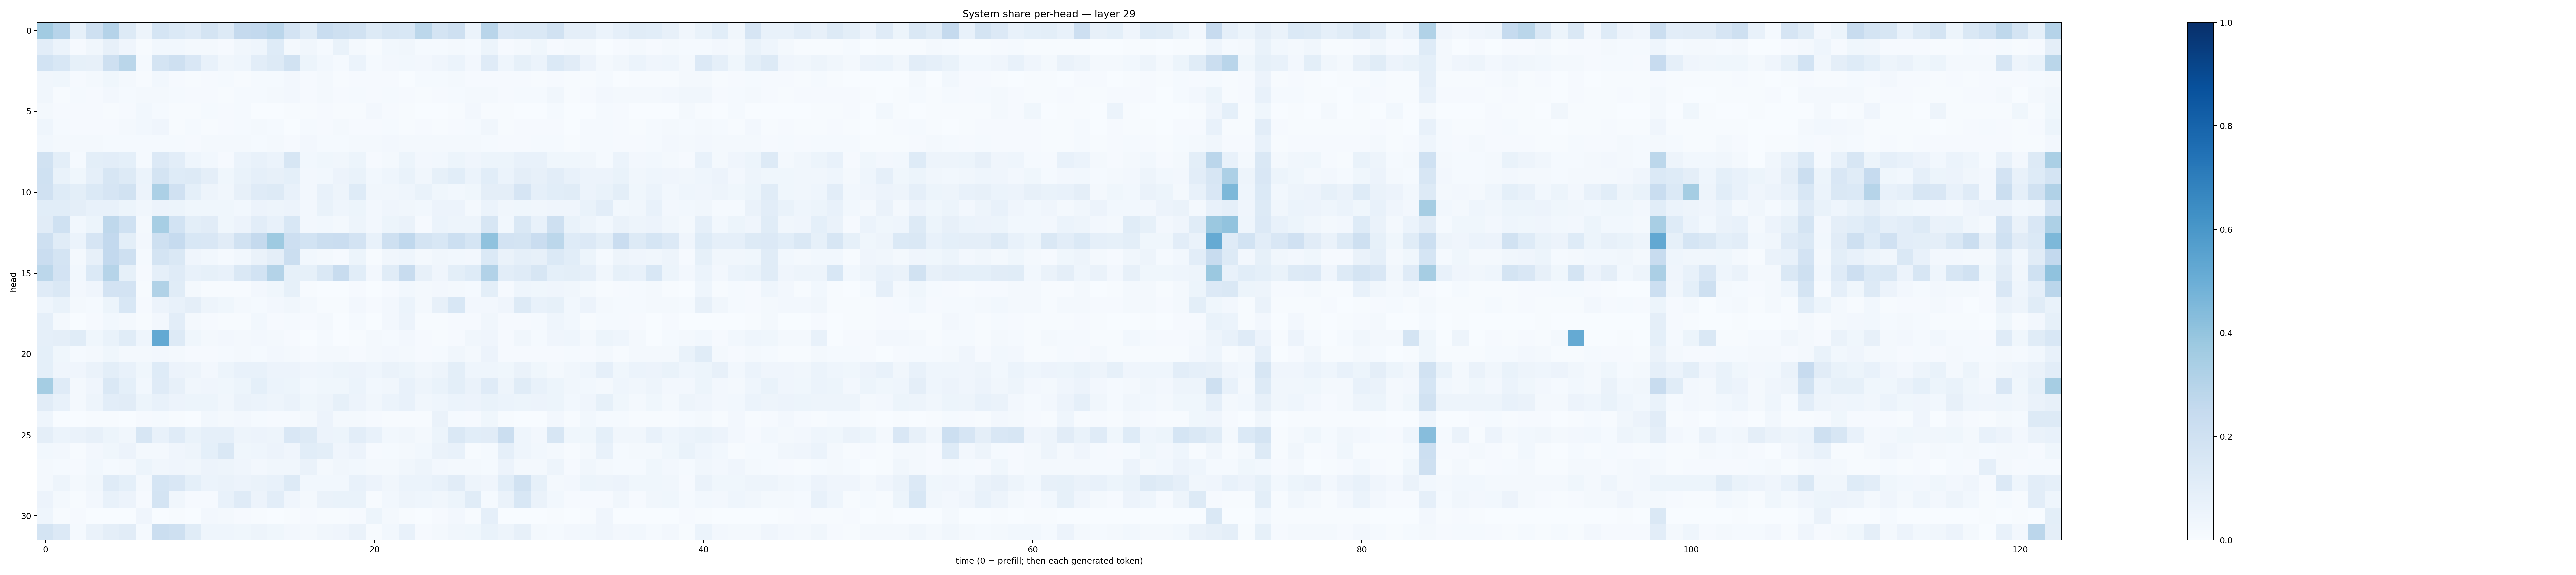

The file beside this chart, header and first rows:
0.3623761, 0.29378057, 0.085050076, 0.2032301, 0.30431864, 0.12992814, 0.047898248, 0.16883744, 0.14025901, 0.11967156, 0.1768072, 0.13095976, 0.25237733, 0.2616059, 0.28156087, 0.18275693, 0.11417222, 0.23333028, 0.20559783, 0.1899314, 0.1295488, 0.16338223, 0.1531527, 0.2780338
0.1024, 0.06087, 0.008034, 0.03166, 0.07813, 0.04198, 0.006905, 0.02965, 0.02851, 0.01903, 0.02036, 0.009289, 0.03284, 0.04624, 0.1244, 0.02222, 0.03138, 0.01493, 0.06839, 0.01804, 0.004756, 0.02917, 0.03503, 0.01183
0.1862, 0.1558, 0.08383, 0.07983, 0.2095, 0.2857, 0.01337, 0.1737, 0.2035, 0.1492, 0.0718, 0.03134, 0.04458, 0.1016, 0.1256, 0.1929, 0.05454, 0.02882, 0.01411, 0.06219, 0.01372, 0.02382, 0.02816, 0.02618
0.03458, 0.03776, 0.00942, 0.01738, 0.03609, 0.01786, 0.004241, 0.02853, 0.01075, 0.006319, 0.01088, 0.01392, 0.007409, 0.01287, 0.01393, 0.02432, 0.007908, 0.01932, 0.005945, 0.01091, 0.009612, 0.00925, 0.003887, 0.01235
0.03493, 0.006153, 0.01353, 0.01157, 0.02429, 0.01492, 0.01654, 0.01903, 0.01478, 0.01159, 0.009679, 0.006938, 0.01415, 0.01539, 0.01983, 0.02584, 0.01132, 0.0161, 0.01056, 0.01296, 0.01125, 0.01485, 0.008803, 0.005003
0.01759, 0.008331, 0.008845, 0.007995, 0.006557, 0.01105, 0.03026, 0.01229, 0.004218, 0.005015, 0.01276, 0.008229, 0.01312, 0.002159, 0.002523, 0.006001, 0.004724, 0.01108, 0.005593, 0.007535, 0.02559, 0.00921, 0.004108, 0.002341
0.04576, 0.01337, 0.009237, 0.009049, 0.01168, 0.01764, 0.03084, 0.04053, 0.006776, 0.01314, 0.006156, 0.009902, 0.01403, 0.01624, 0.01313, 0.003804, 0.01321, 0.008406, 0.01571, 0.009016, 0.008395, 0.01284, 0.007209, 0.00894
0.02929, 0.02144, 0.01773, 0.01566, 0.01304, 0.01258, 0.01475, 0.01281, 0.01384, 0.009372, 0.01836, 0.0169, 0.01813, 0.01394, 0.01718, 0.008329, 0.02648, 0.01486, 0.01336, 0.01697, 0.01646, 0.02604, 0.02031, 0.01857
0.1901, 0.1009, 0.01275, 0.1003, 0.1049, 0.0907, 0.012, 0.1336, 0.1017, 0.04466, 0.03, 0.01066, 0.06074, 0.07735, 0.06087, 0.1574, 0.02886, 0.03547, 0.03306, 0.05459, 0.008806, 0.01754, 0.05265, 0.0236
0.2003, 0.0693, 0.03801, 0.08797, 0.1568, 0.1268, 0.05865, 0.1738, 0.1245, 0.1291, 0.097, 0.03618, 0.07017, 0.08734, 0.0804, 0.09155, 0.02601, 0.02929, 0.05686, 0.06759, 0.03002, 0.04395, 0.06812, 0.03425
0.197, 0.1243, 0.09827, 0.1401, 0.1665, 0.1915, 0.05825, 0.3315, 0.1973, 0.09261, 0.04973, 0.03309, 0.08092, 0.1174, 0.128, 0.07696, 0.02643, 0.07281, 0.04772, 0.1219, 0.03147, 0.03321, 0.04611, 0.06743
0.1069, 0.1079, 0.09377, 0.07071, 0.07064, 0.0524, 0.03424, 0.05537, 0.05263, 0.03572, 0.03805, 0.03811, 0.03046, 0.05783, 0.04697, 0.05765, 0.02537, 0.06876, 0.04463, 0.05279, 0.02369, 0.04193, 0.03173, 0.029
0.1121, 0.2014, 0.03103, 0.05342, 0.2717, 0.2003, 0.01618, 0.3452, 0.1836, 0.1012, 0.1094, 0.0386, 0.058, 0.1054, 0.07706, 0.1558, 0.02699, 0.03025, 0.01646, 0.04766, 0.0256, 0.05321, 0.0663, 0.009463
0.2042, 0.1139, 0.05903, 0.1656, 0.2594, 0.09846, 0.02619, 0.2063, 0.2495, 0.1525, 0.1497, 0.1129, 0.1918, 0.2502, 0.3733, 0.2116, 0.1838, 0.2203, 0.2302, 0.1811, 0.07773, 0.2047, 0.2688, 0.1758
0.2294, 0.1778, 0.02323, 0.07941, 0.258, 0.2087, 0.01517, 0.174, 0.1418, 0.04209, 0.02784, 0.01228, 0.03037, 0.06582, 0.09542, 0.2218, 0.02902, 0.02144, 0.009818, 0.05319, 0.006403, 0.03342, 0.04648, 0.02085
0.2803, 0.1813, 0.02873, 0.1398, 0.297, 0.08568, 0.01126, 0.08907, 0.1179, 0.07573, 0.08469, 0.07176, 0.1411, 0.1863, 0.3084, 0.08269, 0.0859, 0.1457, 0.2403, 0.1072, 0.02513, 0.1163, 0.2411, 0.07821
0.1175, 0.1453, 0.0241, 0.03974, 0.1801, 0.1804, 0.005581, 0.313, 0.1172, 0.01831, 0.004489, 0.005137, 0.006703, 0.02514, 0.03657, 0.08391, 0.003999, 0.001395, 0.001598, 0.0112, 0.001755, 0.01049, 0.0296, 0.02079
0.04441, 0.06955, 0.01942, 0.01319, 0.05224, 0.1554, 0.008767, 0.05809, 0.07084, 0.09612, 0.04789, 0.03606, 0.01719, 0.0126, 0.02595, 0.03464, 0.01587, 0.004826, 0.004191, 0.02386, 0.008231, 0.02361, 0.05983, 0.01614
0.08811, 0.01979, 0.003031, 0.008853, 0.031, 0.01586, 0.007578, 0.02577, 0.1035, 0.02081, 0.009742, 0.004407, 0.006591, 0.03096, 0.009333, 0.01335, 0.009564, 0.02063, 0.002305, 0.01402, 0.002105, 0.02419, 0.05633, 0.004192
0.08707, 0.09578, 0.1157, 0.0364, 0.06928, 0.1138, 0.04562, 0.522, 0.126, 0.0359, 0.01779, 0.02665, 0.01587, 0.0262, 0.01591, 0.009714, 0.003429, 0.01365, 0.003313, 0.006854, 0.01573, 0.01501, 0.02428, 0.01102
0.09125, 0.03757, 0.01319, 0.01573, 0.03898, 0.02185, 0.02073, 0.02595, 0.0166, 0.007969, 0.009308, 0.01345, 0.01979, 0.01545, 0.02383, 0.01816, 0.007842, 0.01833, 0.01636, 0.00949, 0.01744, 0.02351, 0.02086, 0.009053
0.09166, 0.04127, 0.04193, 0.06366, 0.09851, 0.07504, 0.03642, 0.1238, 0.05847, 0.04724, 0.02706, 0.05234, 0.07673, 0.07262, 0.05692, 0.05495, 0.04119, 0.04644, 0.05388, 0.05765, 0.04577, 0.06334, 0.0514, 0.03334
0.3517, 0.1191, 0.01852, 0.03953, 0.1481, 0.09022, 0.03081, 0.121, 0.0818, 0.03234, 0.04229, 0.03871, 0.05285, 0.09157, 0.05965, 0.05376, 0.02781, 0.0389, 0.03599, 0.061, 0.02947, 0.03394, 0.07447, 0.04817
0.1115, 0.07542, 0.02002, 0.04959, 0.1035, 0.1096, 0.05277, 0.07092, 0.05661, 0.05106, 0.05469, 0.03291, 0.06592, 0.06058, 0.04978, 0.06253, 0.03903, 0.04727, 0.08323, 0.05616, 0.03447, 0.05943, 0.07411, 0.0334
0.04309, 0.003709, 0.002132, 0.007244, 0.0063, 0.002395, 0.007896, 0.0123, 0.006864, 0.003432, 0.02921, 0.01657, 0.0245, 0.01225, 0.008041, 0.01016, 0.01845, 0.05604, 0.01733, 0.02103, 0.009042, 0.007007, 0.007779, 0.006536
0.09713, 0.06102, 0.06561, 0.08038, 0.05426, 0.03236, 0.1586, 0.07334, 0.119, 0.06904, 0.08871, 0.08675, 0.04944, 0.05733, 0.04917, 0.1522, 0.1312, 0.05476, 0.05366, 0.1049, 0.07582, 0.03052, 0.03435, 0.02227
0.03111, 0.02438, 0.006247, 0.02487, 0.03795, 0.05623, 0.01668, 0.02292, 0.04172, 0.04982, 0.09033, 0.1458, 0.03902, 0.04582, 0.05541, 0.04144, 0.1085, 0.09976, 0.04145, 0.0566, 0.008251, 0.01347, 0.01565, 0.02782
0.01824, 0.01318, 0.01024, 0.03009, 0.01267, 0.01726, 0.05332, 0.03217, 0.04172, 0.0338, 0.05479, 0.05011, 0.04015, 0.0261, 0.03319, 0.03337, 0.06302, 0.01807, 0.03462, 0.03051, 0.01679, 0.02215, 0.03292, 0.0487
0.0222, 0.04796, 0.01893, 0.03472, 0.1195, 0.09314, 0.02213, 0.1686, 0.1486, 0.09281, 0.0598, 0.06398, 0.05497, 0.06325, 0.07052, 0.1269, 0.02784, 0.02968, 0.0301, 0.0762, 0.05686, 0.0338, 0.06, 0.05985
0.05508, 0.01751, 0.007583, 0.02487, 0.07758, 0.05511, 0.01037, 0.1728, 0.0342, 0.009585, 0.008552, 0.07049, 0.1208, 0.0583, 0.1023, 0.04279, 0.01809, 0.0646, 0.06975, 0.06782, 0.005273, 0.02996, 0.05003, 0.04332
0.044, 0.005513, 0.009246, 0.003577, 0.00233, 0.003008, 0.04043, 0.00327, 0.005938, 0.003563, 0.02717, 0.01912, 0.008747, 0.004184, 0.003485, 0.00535, 0.01091, 0.005831, 0.005572, 0.01114, 0.05319, 0.01691, 0.005914, 0.001913
0.1752, 0.1349, 0.01519, 0.0662, 0.09697, 0.1121, 0.01388, 0.2191, 0.2037, 0.1134, 0.04569, 0.0442, 0.03569, 0.05029, 0.03658, 0.02409, 0.02175, 0.0338, 0.04075, 0.06408, 0.007764, 0.02925, 0.07399, 0.007907
